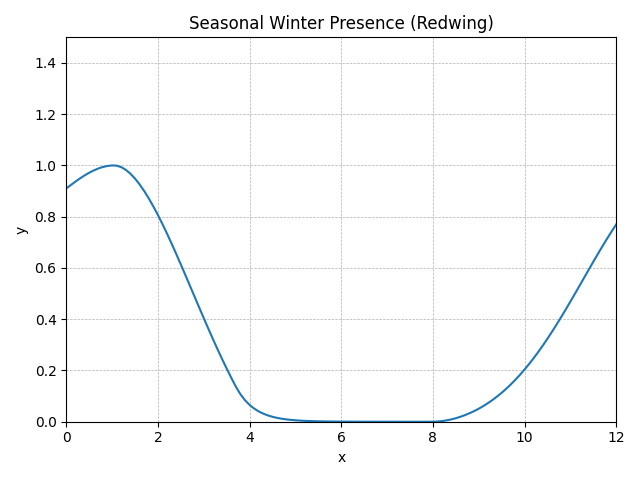

Values plotted in this chart, from the file beside it:
method, step, t, y, step_size, difference, tolerance, y_normalised
RungeKutta4, 0, 0.0, 0.971, 0.1, 0, 0.01, 0.9102
RungeKutta4, 1, 0.1, 0.9855, 0.1, 0, 0.01, 0.9238
RungeKutta4, 2, 0.2, 0.9996, 0.1, 0, 0.01, 0.937
RungeKutta4, 3, 0.3, 1.013, 0.1, 0, 0.01, 0.9495
RungeKutta4, 4, 0.4, 1.025, 0.1, 0, 0.01, 0.9612
RungeKutta4, 5, 0.5, 1.036, 0.1, 0, 0.01, 0.9716
RungeKutta4, 6, 0.6, 1.046, 0.1, 0, 0.01, 0.9807
RungeKutta4, 7, 0.7, 1.054, 0.1, 0, 0.01, 0.9883
RungeKutta4, 8, 0.8, 1.06, 0.1, 0, 0.01, 0.9941
RungeKutta4, 9, 0.9, 1.065, 0.1, 0, 0.01, 0.9981
RungeKutta4, 10, 1.0, 1.067, 0.1, 0, 0.01, 1
RungeKutta4, 11, 1.1, 1.066, 0.1, 0, 0.01, 0.9993
RungeKutta4, 12, 1.2, 1.06, 0.1, 0, 0.01, 0.9935
RungeKutta4, 13, 1.3, 1.048, 0.1, 0, 0.01, 0.9828
RungeKutta4, 14, 1.4, 1.032, 0.1, 0, 0.01, 0.9678
RungeKutta4, 15, 1.5, 1.012, 0.1, 0, 0.01, 0.9488
RungeKutta4, 16, 1.6, 0.988, 0.1, 0, 0.01, 0.9262
RungeKutta4, 17, 1.7, 0.9604, 0.1, 0, 0.01, 0.9003
RungeKutta4, 18, 1.8, 0.9297, 0.1, 0, 0.01, 0.8716
RungeKutta4, 19, 1.9, 0.8963, 0.1, 0, 0.01, 0.8402
RungeKutta4, 20, 2.0, 0.8603, 0.1, 0, 0.01, 0.8065
RungeKutta4, 21, 2.1, 0.8223, 0.1, 0, 0.01, 0.7708
RungeKutta4, 22, 2.2, 0.7823, 0.1, 0, 0.01, 0.7334
RungeKutta4, 23, 2.3, 0.7409, 0.1, 0, 0.01, 0.6945
RungeKutta4, 24, 2.4, 0.6981, 0.1, 0, 0.01, 0.6544
RungeKutta4, 25, 2.5, 0.6545, 0.1, 0, 0.01, 0.6135
RungeKutta4, 26, 2.6, 0.6101, 0.1, 0, 0.01, 0.5719
RungeKutta4, 27, 2.7, 0.5653, 0.1, 0, 0.01, 0.53
RungeKutta4, 28, 2.8, 0.5204, 0.1, 0, 0.01, 0.4879
RungeKutta4, 29, 2.9, 0.4756, 0.1, 0, 0.01, 0.4459
RungeKutta4, 30, 3.0, 0.4312, 0.1, 0, 0.01, 0.4042
RungeKutta4, 31, 3.1, 0.3873, 0.1, 0, 0.01, 0.3631
RungeKutta4, 32, 3.2, 0.3442, 0.1, 0, 0.01, 0.3226
RungeKutta4, 33, 3.3, 0.302, 0.1, 0, 0.01, 0.2831
RungeKutta4, 34, 3.4, 0.261, 0.1, 0, 0.01, 0.2447
RungeKutta4, 35, 3.5, 0.2213, 0.1, 0, 0.01, 0.2074
RungeKutta4, 36, 3.6, 0.183, 0.1, 0, 0.01, 0.1715
RungeKutta4, 37, 3.7, 0.1462, 0.1, 0, 0.01, 0.137
RungeKutta4, 38, 3.8, 0.1144, 0.1, 0, 0.01, 0.1072
RungeKutta4, 39, 3.9, 0.08946, 0.1, 0, 0.01, 0.08386
RungeKutta4, 40, 4.0, 0.06998, 0.1, 0, 0.01, 0.06559
RungeKutta4, 41, 4.1, 0.05474, 0.1, 0, 0.01, 0.05131
RungeKutta4, 42, 4.2, 0.04282, 0.1, 0, 0.01, 0.04014
RungeKutta4, 43, 4.3, 0.0335, 0.1, 0, 0.01, 0.03139
RungeKutta4, 44, 4.4, 0.0262, 0.1, 0, 0.01, 0.02456
RungeKutta4, 45, 4.5, 0.0205, 0.1, 0, 0.01, 0.01921
RungeKutta4, 46, 4.6, 0.01603, 0.1, 0, 0.01, 0.01503
RungeKutta4, 47, 4.7, 0.01254, 0.1, 0, 0.01, 0.01175
RungeKutta4, 48, 4.8, 0.00981, 0.1, 0, 0.01, 0.009192
RungeKutta4, 49, 4.9, 0.007674, 0.1, 0, 0.01, 0.007189
RungeKutta4, 50, 5.0, 0.006003, 0.1, 0, 0.01, 0.005623
RungeKutta4, 51, 5.1, 0.004696, 0.1, 0, 0.01, 0.004397
RungeKutta4, 52, 5.2, 0.003673, 0.1, 0, 0.01, 0.003439
RungeKutta4, 53, 5.3, 0.002873, 0.1, 0, 0.01, 0.002689
RungeKutta4, 54, 5.4, 0.002248, 0.1, 0, 0.01, 0.002103
RungeKutta4, 55, 5.5, 0.001758, 0.1, 0, 0.01, 0.001644
RungeKutta4, 56, 5.6, 0.001375, 0.1, 0, 0.01, 0.001285
RungeKutta4, 57, 5.7, 0.001076, 0.1, 0, 0.01, 0.001004
RungeKutta4, 58, 5.8, 0.0008416, 0.1, 0, 0.01, 0.0007844
RungeKutta4, 59, 5.9, 0.0006583, 0.1, 0, 0.01, 0.0006126
... 62 more rows
